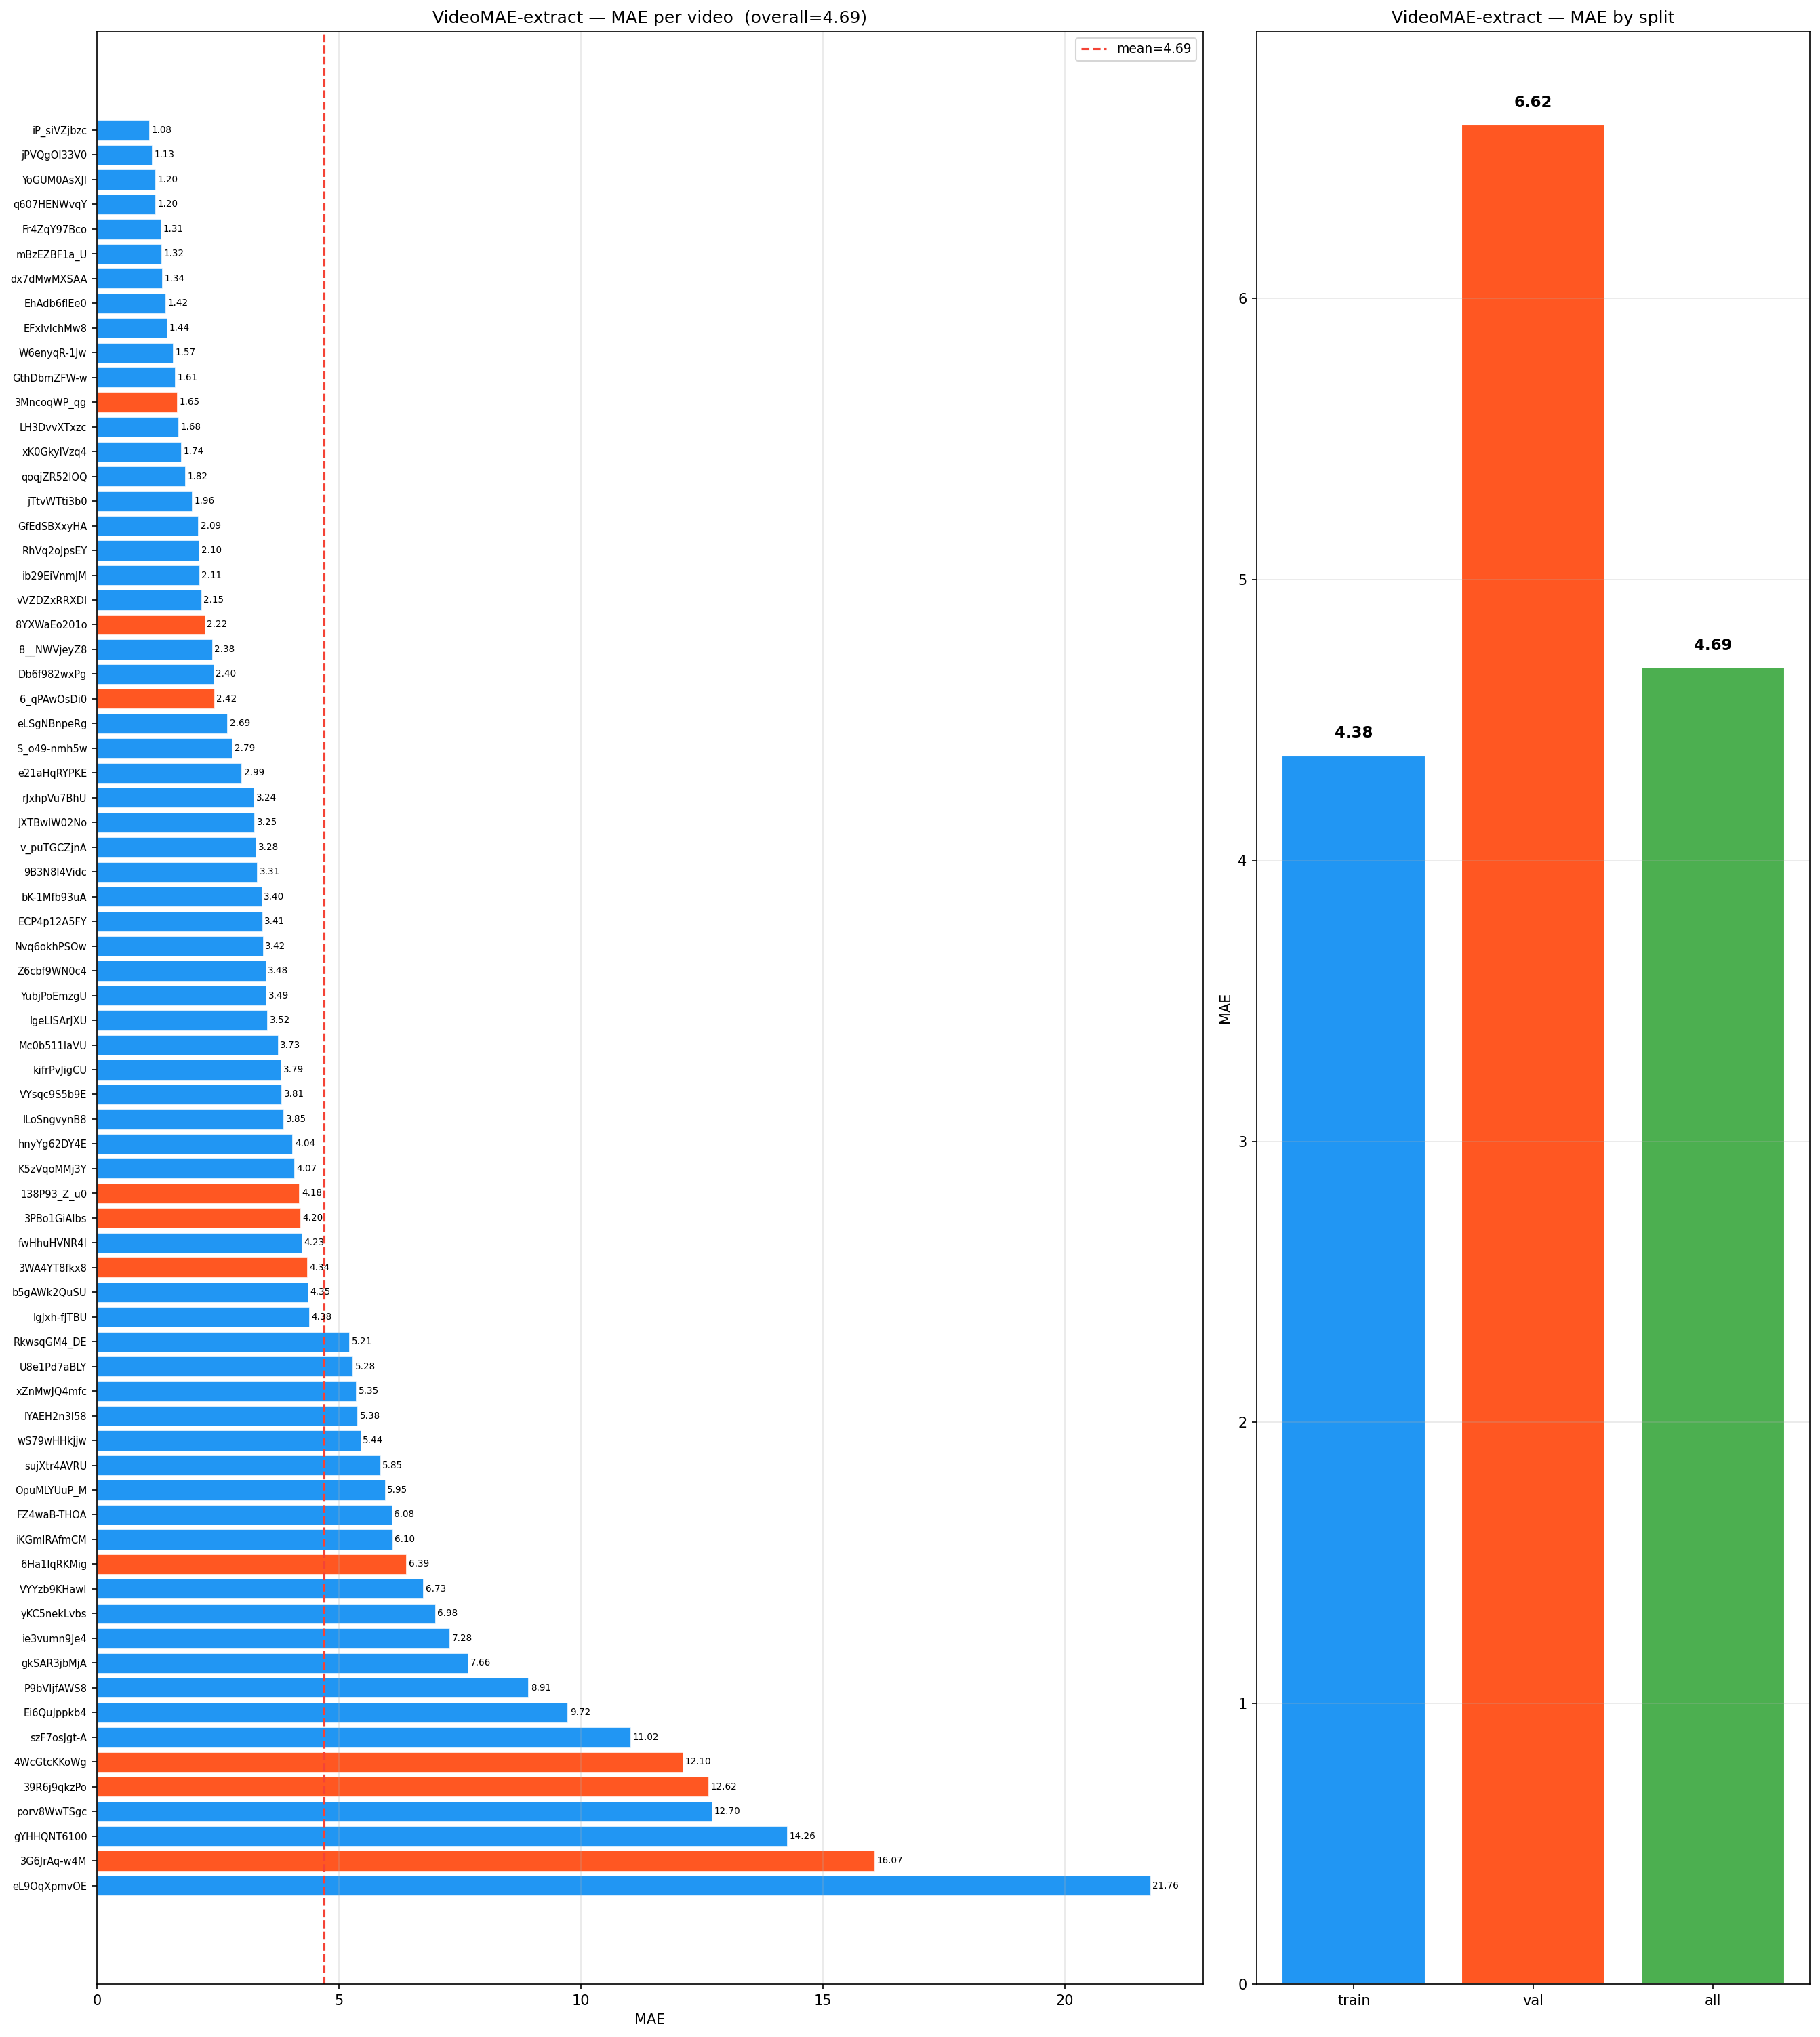

The data file committed next to this chart (first rows):
video_id, split, spearman, pearson, rmse, mae, spike_rmse, curvature_rmse
iP_siVZjbzc, train, 0.997, 0.9954, 1.316, 1.084, 0.8917, 1.48
jPVQgOI33V0, train, 0.996, 0.9905, 1.705, 1.134, 1.31, 1.696
YoGUM0AsXJI, train, 0.9982, 0.9958, 1.519, 1.2, 0.8725, 1.302
q607HENWvqY, train, 0.9831, 0.9874, 1.746, 1.2, 1.863, 2.951
Fr4ZqY97Bco, train, 0.9944, 0.993, 1.776, 1.312, 1.268, 1.983
mBzEZBF1a_U, train, 0.9559, 0.9901, 1.708, 1.322, 1.693, 2.901
dx7dMwMXSAA, train, 0.9897, 0.987, 1.843, 1.343, 1.494, 2.321
EhAdb6fIEe0, train, 0.9918, 0.9906, 1.764, 1.419, 1.5, 2.523
EFxlvlchMw8, train, 0.9746, 0.9791, 2.019, 1.445, 1.748, 2.67
W6enyqR-1Jw, train, 0.9862, 0.9906, 1.996, 1.569, 1.568, 2.458
GthDbmZFW-w, train, 0.9809, 0.9822, 2.15, 1.609, 1.835, 2.855
3MncoqWP_qg, val, 0.9891, 0.9838, 2.093, 1.655, 1.832, 3.102
LH3DvvXTxzc, train, 0.9972, 0.9847, 2.2, 1.679, 1.144, 1.686
xK0GkyIVzq4, train, 0.9712, 0.9694, 3.015, 1.736, 2.719, 3.825
qoqjZR52lOQ, train, 0.9797, 0.9795, 2.546, 1.823, 1.98, 2.508
jTtvWTti3b0, train, 0.9901, 0.9851, 2.516, 1.962, 1.899, 3.061
GfEdSBXxyHA, train, 0.9921, 0.9857, 2.501, 2.086, 1.472, 2.41
RhVq2oJpsEY, train, 0.9908, 0.9903, 2.492, 2.101, 1.614, 2.723
ib29EiVnmJM, train, 0.9805, 0.9907, 2.551, 2.11, 1.898, 3.166
vVZDZxRRXDI, train, 0.9767, 0.9855, 2.471, 2.152, 2.116, 3.689
8YXWaEo201o, val, 0.9845, 0.9657, 3.007, 2.221, 1.441, 1.76
8__NWVjeyZ8, train, 0.9554, 0.965, 3.463, 2.376, 3.571, 5.89
Db6f982wxPg, train, 0.9976, 0.9832, 2.992, 2.402, 1.027, 1.274
6_qPAwOsDi0, val, 0.9965, 0.9842, 2.946, 2.419, 1.169, 1.782
eLSgNBnpeRg, train, 0.9939, 0.9732, 3.405, 2.691, 1.339, 2.172
S_o49-nmh5w, train, 0.9963, 0.9908, 3.161, 2.792, 0.9122, 1.324
e21aHqRYPKE, train, 0.9935, 0.9942, 3.415, 2.986, 1.078, 1.829
rJxhpVu7BhU, train, 0.983, 0.9881, 3.551, 3.236, 1.939, 3.254
JXTBwlW02No, train, 0.9693, 0.9682, 3.959, 3.25, 1.538, 2
v_puTGCZjnA, train, 0.9792, 0.9616, 3.738, 3.279, 1.953, 3.123
9B3N8I4Vidc, train, 0.9593, 0.9559, 3.693, 3.306, 2.964, 4.956
bK-1Mfb93uA, train, 0.9945, 0.9806, 3.834, 3.399, 1.083, 1.68
ECP4p12A5FY, train, 0.9621, 0.9783, 4.013, 3.414, 1.678, 2.734
Nvq6okhPSOw, train, 0.9396, 0.9624, 4.642, 3.423, 4.639, 8.092
Z6cbf9WN0c4, train, 0.9474, 0.969, 4.171, 3.482, 2.498, 4.393
YubjPoEmzgU, train, 0.9834, 0.9849, 3.864, 3.489, 1.516, 2.434
lgeLlSArJXU, train, 0.9866, 0.9807, 4.036, 3.518, 1.602, 2.667
Mc0b511IaVU, train, 0.9967, 0.9929, 3.866, 3.734, 1.147, 1.858
kifrPvJigCU, train, 0.9884, 0.9875, 4.395, 3.794, 1.498, 2.465
VYsqc9S5b9E, train, 0.9709, 0.9753, 4.544, 3.81, 2.626, 3.849
lLoSngvynB8, train, 0.9747, 0.9809, 4.069, 3.854, 2.354, 3.994
hnyYg62DY4E, train, 0.9807, 0.9697, 4.931, 4.039, 1.602, 2.553
K5zVqoMMj3Y, train, 0.9785, 0.9615, 4.673, 4.073, 1.817, 2.203
138P93_Z_u0, val, 0.8796, 0.8821, 6.275, 4.178, 3.261, 4.703
3PBo1GiAlbs, val, 0.8695, 0.9135, 4.998, 4.203, 3.124, 4.322
fwHhuHVNR4I, train, 0.9221, 0.9332, 4.912, 4.226, 3.427, 5.58
3WA4YT8fkx8, val, 0.99, 0.9849, 4.691, 4.338, 1.282, 2.005
b5gAWk2QuSU, train, 0.9948, 0.9911, 4.925, 4.354, 1.411, 2.347
IgJxh-fJTBU, train, 0.9678, 0.9602, 5.217, 4.384, 2.562, 4.164
RkwsqGM4_DE, train, 0.9799, 0.9793, 6.072, 5.215, 0.9876, 1.48
U8e1Pd7aBLY, train, 0.9839, 0.9808, 5.64, 5.284, 1.728, 2.445
xZnMwJQ4mfc, train, 0.9556, 0.9403, 5.711, 5.352, 1.678, 2.252
lYAEH2n3I58, train, 0.9581, 0.9632, 6.641, 5.383, 3.675, 6.285
wS79wHHkjjw, train, 0.7013, 0.7746, 7.067, 5.441, 1.746, 1.757
sujXtr4AVRU, train, 0.8756, 0.9135, 6.298, 5.849, 1.861, 2.722
OpuMLYUuP_M, train, 0.9877, 0.9781, 6.294, 5.948, 1.266, 1.977
FZ4waB-THOA, train, 0.9991, 0.9756, 6.945, 6.085, 0.846, 1.18
iKGmIRAfmCM, train, 0.9796, 0.9543, 6.76, 6.098, 3.338, 5.815
6Ha1lqRKMig, val, 0.9251, 0.9171, 7.627, 6.387, 2.274, 3.509
VYYzb9KHawI, train, 0.5631, 0.7555, 7.632, 6.735, 2.034, 2.243
... 12 more rows
